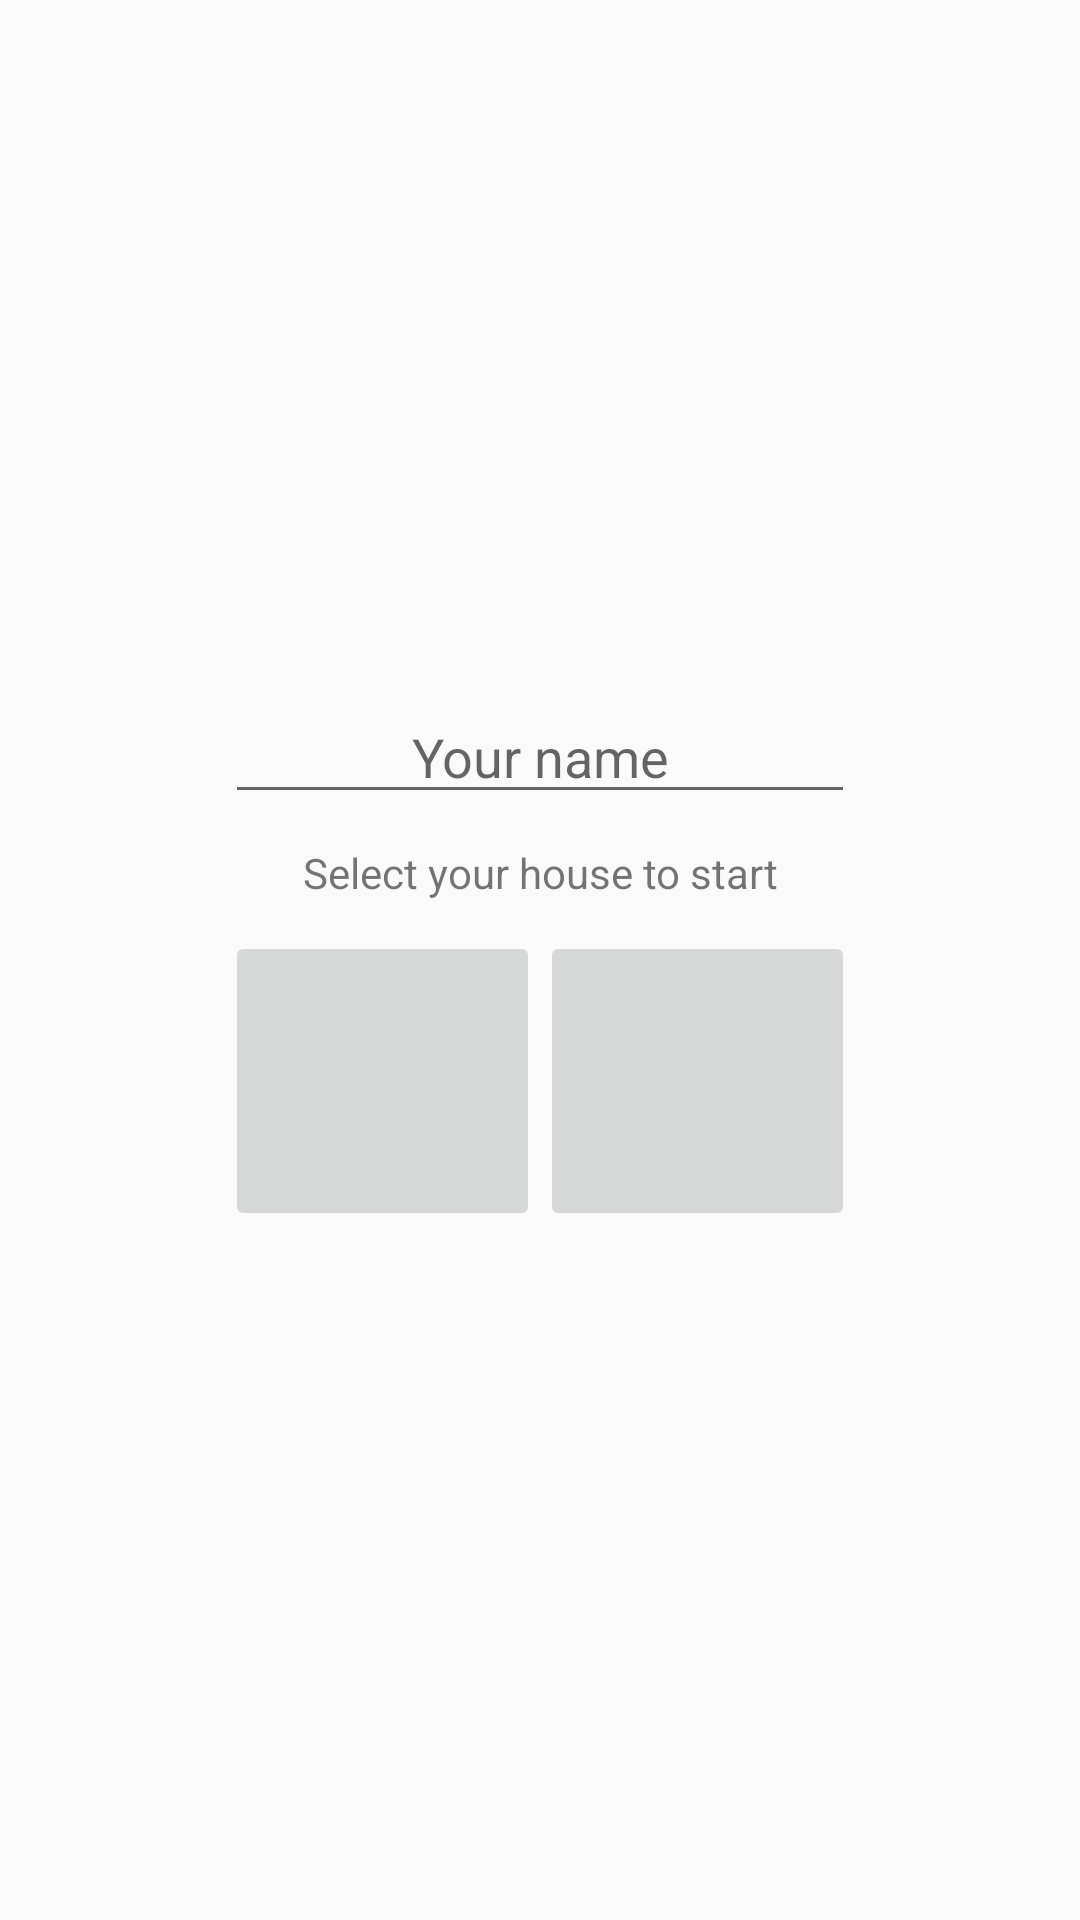

The Android layout XML behind this screen, and the referenced resources:
<!-- AndroidManifest.xml: application theme AppTheme -->
<!-- res/layout/fragment_menu_single_player_dialog.xml -->
<?xml version="1.0" encoding="utf-8"?>
<android.support.constraint.ConstraintLayout
        xmlns:android="http://schemas.android.com/apk/res/android"
        xmlns:app="http://schemas.android.com/apk/res-auto"
        xmlns:tools="http://schemas.android.com/tools"
        android:layout_width="match_parent"
        android:layout_height="match_parent"
        tools:context=".controller.MenuSinglePlayerDialog">

    <LinearLayout
            android:orientation="vertical"
            android:layout_width="wrap_content"
            android:layout_height="wrap_content"
            android:gravity="center"
            android:padding="12dp"
            app:layout_constraintBottom_toBottomOf="parent"
            app:layout_constraintEnd_toEndOf="parent"
            app:layout_constraintStart_toStartOf="parent"
            app:layout_constraintTop_toTopOf="parent">
        <EditText
                android:id="@+id/singlePlayerNameEditText"
                android:layout_width="match_parent"
                android:layout_height="wrap_content"
                android:inputType="textPersonName"
                android:ems="10"
                android:hint="@string/your_name"
                android:textAlignment="center"
        />
        <TextView
                android:id="@+id/selectSeedText"
                android:text="@string/select_your_house_to_start"
                android:layout_width="match_parent"
                android:layout_height="wrap_content"
                android:ems="10"
                android:textAlignment="center"
                android:paddingVertical="10dp"
        />
        <LinearLayout
                android:orientation="horizontal"
                android:layout_width="match_parent"
                android:layout_height="match_parent">
            <ImageButton
                    style="@style/house_imagebutton"
                    android:id="@+id/pickCircleBtn"
                    android:src="@drawable/house_baratheon"
                    tools:ignore="ContentDescription"
                    android:layout_weight="1"
            />
            <ImageButton
                    style="@style/house_imagebutton"
                    android:id="@+id/pickCrossBtn"
                    android:src="@drawable/house_targaryen"
                    android:layout_weight="1"
                    tools:ignore="ContentDescription"
            />
        </LinearLayout>
    </LinearLayout>
</android.support.constraint.ConstraintLayout>
<!-- resources referenced by this layout -->
<resources>
  <string name="select_your_house_to_start">Select your house to start</string>
  <string name="your_name">Your name</string>
  <style name="house_imagebutton">
          <item name="android:layout_width">100dp</item>
          <item name="android:layout_height">100dp</item>
          <item name="android:padding">20dp</item>
          <item name="android:scaleType">fitCenter</item>
      </style>
  <style name="AppTheme" parent="Theme.AppCompat.Light.DarkActionBar">
          
  
          <item name="windowActionBar">false</item>
          <item name="windowNoTitle">true</item>
          <item name="android:windowFullscreen">true</item>
  
          <item name="colorPrimary">@color/colorPrimary</item>
          <item name="colorPrimaryDark">@color/colorPrimaryDark</item>
          <item name="colorAccent">@color/colorAccent</item>
      </style>
  <!-- not gathered from this repository: default colours our renderer supplied (Android Studio template values) -->
  <color name="colorPrimary">#FF6200EE</color>
  <color name="colorPrimaryDark">#FF3700B3</color>
  <color name="colorAccent">#FF03DAC5</color>
</resources>
